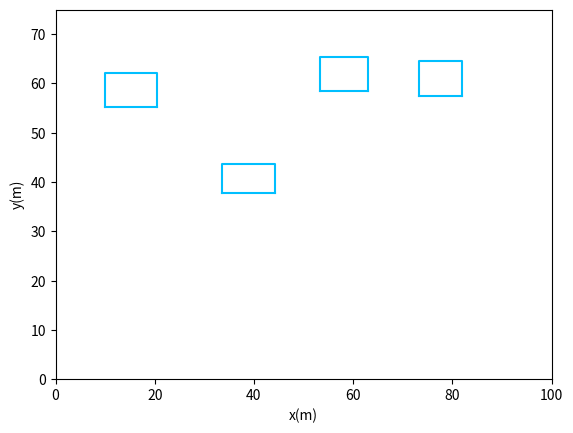

Python code for this plot:
import numpy as np
import matplotlib.pyplot as plt
from random import uniform, randrange

class Line(object):
	def __init__(self, x = 0, y_down = 0, height = 0):
		self.x = x
		self.y_down = y_down
		self.height = height
		self.y_up = y_down + height
		self.y = [y_down, self.y_up]
	
	def draw(self):
		plt.plot([self.x, self.x], self.y, color = "deepskyblue")

	def collide(self, x, y):
		return abs(x - self.x) <= 1 and y >= self.y_down and y <= self.y_up

	def passed(self, x):
		return x >= self.x

class Rectangle(object):
	def __init__(self, x_left = 0, y_down = 0, width = 0, height = 0):
		self.x_left = x_left
		self.y_down = y_down
		self.width = width
		self.height = height
		self.x_right = x_left + width
		self.x_mid = x_left + width / 2
		self.y_up = y_down + height
		self.x = [x_left, x_left, self.x_right, self.x_right]
		self.y = [y_down, self.y_up, self.y_up, y_down]
	
	def draw(self):
		plt.plot(self.x, self.y, color = "deepskyblue")
		plt.plot([self.x_left, self.x_right], [self.y_down, self.y_down], color = "deepskyblue")

	def collide(self, x, y):
		return x >= self.x_left and x <= self.x_right and y >= self.y_down and y <= self.y_up

	def passed(self, x, case = 0):
		if(case):
			if(x <= self.x_left):
				return True
		else:
			if(x >= self.x_right):
				return True
		return False

class Triangle(object):
	def __init__(self, x_left = 0, y_down = 0, width = 0, height = 0):
		self.x_left = x_left
		self.y_down = y_down
		self.width = width
		self.height = height
		self.halfwidth = width / 2
		self.x_right = x_left + width
		self.x_mid = x_left + self.halfwidth
		self.y_up = y_down + height
		self.x = [x_left, self.x_mid, self.x_right]
		self.y = [y_down, self.y_up, y_down]
	
	def draw(self):
		plt.plot(self.x, self.y, color = "deepskyblue")
		plt.plot([self.x_left, self.x_right], [self.y_down, self.y_down], color = "deepskyblue")

	def collide(self, x, y):
		if(x < self.x_left or x > self.x_right or y < self.y_down or y > self.y_up):
			return False
		return self.y_up - y >= abs(x - self.x_mid) * self.height / self.halfwidth

	def passed(self, x):
		return x >= self.x_right

class Circle(object):
	def __init__(self, x_mid = 0, y_mid = 0, r = 0):
		self.x_mid = x_mid
		self.y_mid = y_mid
		self.r = r
		self.x = np.linspace(x_mid - r, x_mid + r, 1000)
		self.y = np.sqrt(abs(np.power(r, 2) - np.power((self.x - x_mid), 2)))
	
	def draw(self):
		plt.plot(self.x, self.y_mid + self.y, color = "deepskyblue")
		plt.plot(self.x, self.y_mid - self.y, color = "deepskyblue")

	def collide(self, x, y):
		return (x - self.x_mid) ** 2 + (y - self.y_mid) ** 2 <= self.r ** 2

	def passed(self, x, case = 0):
		if(case):
			if(x <= self.x_mid - self.r):
				return True
		else:
			if(x >= self.x_mid + self.r):
				return True
		return False

class Target(object):
	def __init__(self, x_mid = 0, y_mid = 0, r = 0, case = 0):
		self.circle = []
		self.x_mid = x_mid
		self.y_mid = y_mid
		self.case = case
		for i in range(5):
			self.circle.append(Circle(x_mid, y_mid, r * (1 - i * 0.2)))
	
	def draw(self):
		for i in range(5):
			self.circle[i].draw()
		if(self.case == 0):
			plt.plot([self.x_mid, self.x_mid], [0, self.y_mid], color = "deepskyblue")

	def collide(self, x, y, score):
		return self.circle[score].collide(x, y)
			
	def passed(self, x, score, case = 0):
		return score == 5 or self.circle[score].passed(x, case)


## Generate the barrier in scene A
#
#  @param min_height, max_height - the random range of the height of barriers, float
#  @param min_width, max_width - the random range of the width of barriers, float
#  @param x_start, x_end - the range of the barriers, float
#  @param min_interval, max_interval - the random range of the interval of barriers, float
#
#  @return barrier - a list of the barriers, list[[Line, Rectangle, Triangle]]
def a_barrier(min_height = 2, max_height = 32, min_width = 5, max_width = 15, x_start = 20, x_end = 72, min_interval = 10, max_interval = 30):
	barrier = []
	x = x_start
	while(x < x_end):
		height = uniform(min_height, max_height)
		interval = uniform(min_interval, max_interval)
		case = randrange(3)
		if(case == 0):
			new = Line(x, 0, height)
		else:
			width = uniform(min_width, max_width)
			if(width > x_end - x):
				width = x_end - x
			if(case == 1):
				new = Rectangle(x, 0, width, height)
			if(case == 2):
				new = Triangle(x, 0, width, height)
			x += width
		barrier.append(new)
		x += interval
	return barrier

## Generate the barrier in scene B
#
#  @param min_y, max_y - the random range of the y position of barriers, float
#  @param min_height, max_height - the random range of the height of barriers, float
#  @param min_width, max_width - the random range of the width of barriers, float
#  @param x_start, x_end - the range of the barriers, float
#  @param min_interval, max_interval - the random range of the interval of barriers, float
#
#  @return barrier - a list of the barriers, list[Rectangle]
def b_barrier(min_y = 35, max_y = 70, min_height = 5, max_height = 8, min_width = 8, max_width = 12, x_start = 10, x_end = 90, min_interval = 5, max_interval = 15):
	barrier = []
	x = x_start
	while(x < x_end):
		y = uniform(min_y, max_y)
		interval = uniform(min_interval, max_interval)
		height = uniform(min_height, max_height)
		width = uniform(min_width, max_width)
		if(width > x_end - x):
			width = x_end - x
			if(width < min_width):
				return barrier
		new = Rectangle(x, y, width, height)
		x += width
		barrier.append(new)
		x += interval
	return barrier

## Draw the scene from a list
#
#  @param list - the list of the objects that will be drawn, list[[Line, Rectangle, Triangle]]
#  @param difficulty - it will decide the display range
def draw_scene(list, size = 1):
	for i in range(len(list)):
		list[i].draw()
	plt.axis([0, size * 100, 0, size * 75])
	plt.xlabel("x(m)")
	plt.ylabel("y(m)")

if __name__ == "__main__":
	def test_collide():
		#obj = Line(50, 10, 50)
		#obj = Rectangle(25, 10, 50, 50)
		obj = Triangle(25, 10, 50, 50)
		print(obj.collide(30, 40))
		obj.draw()
	
	def test_barrier():
		#bar = a_barrier()
		bar = b_barrier()
		draw_scene(bar)
		
	#test_collide()
	test_barrier()
	plt.axis([0, 100, 0, 75])
	plt.show()